Photos from the image-classification dataset "dataset_processed" in the GitHub repository kenah19/ImageProcessingPCB. Its 6 classes are: missing hole, mouse bite, open circuit, short, spur, spurious copper.

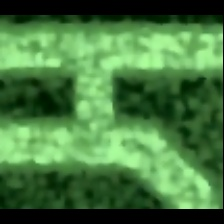
Label: short

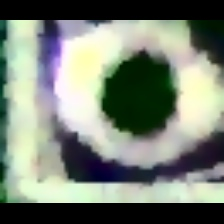
Label: missing hole

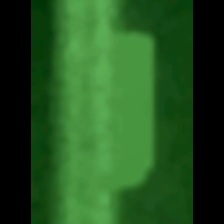
Label: spur

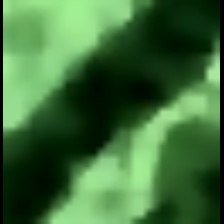
Label: mouse bite

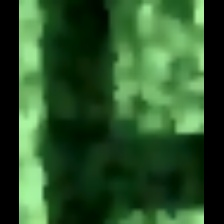
Label: open circuit

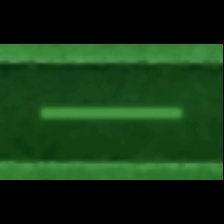
Label: spurious copper
